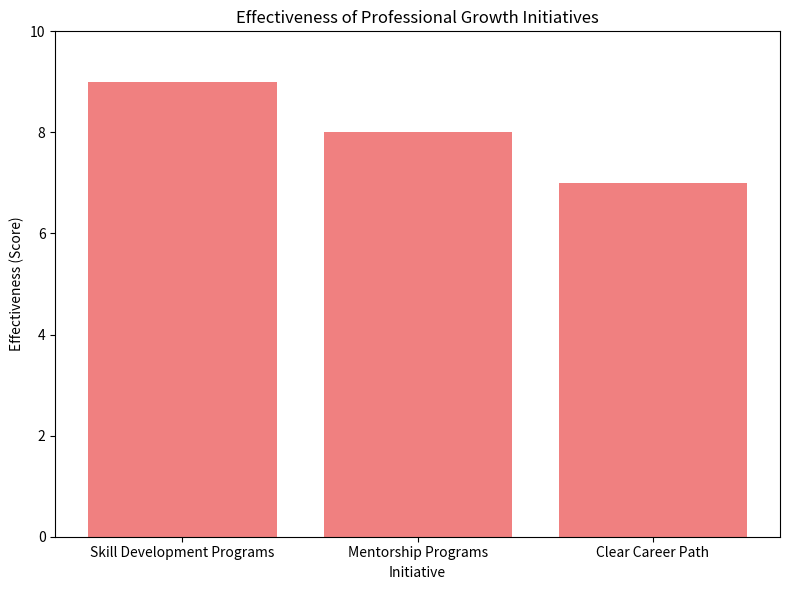

The matplotlib source for this figure:
import matplotlib.pyplot as plt

# Sample data for professional growth initiatives
initiatives = ['Skill Development Programs', 'Mentorship Programs', 'Clear Career Path']
initiative_scores = [9, 8, 7]  # Scores (1-10) indicating the effectiveness of each initiative

# Create a bar chart to visualize the effectiveness of professional growth initiatives
plt.figure(figsize=(8, 6))
plt.bar(initiatives, initiative_scores, color='lightcoral')
plt.title('Effectiveness of Professional Growth Initiatives')
plt.xlabel('Initiative')
plt.ylabel('Effectiveness (Score)')
plt.ylim(0, 10)  # Set the y-axis limit to 0-10
plt.tight_layout()

# Show the bar chart
plt.show()
